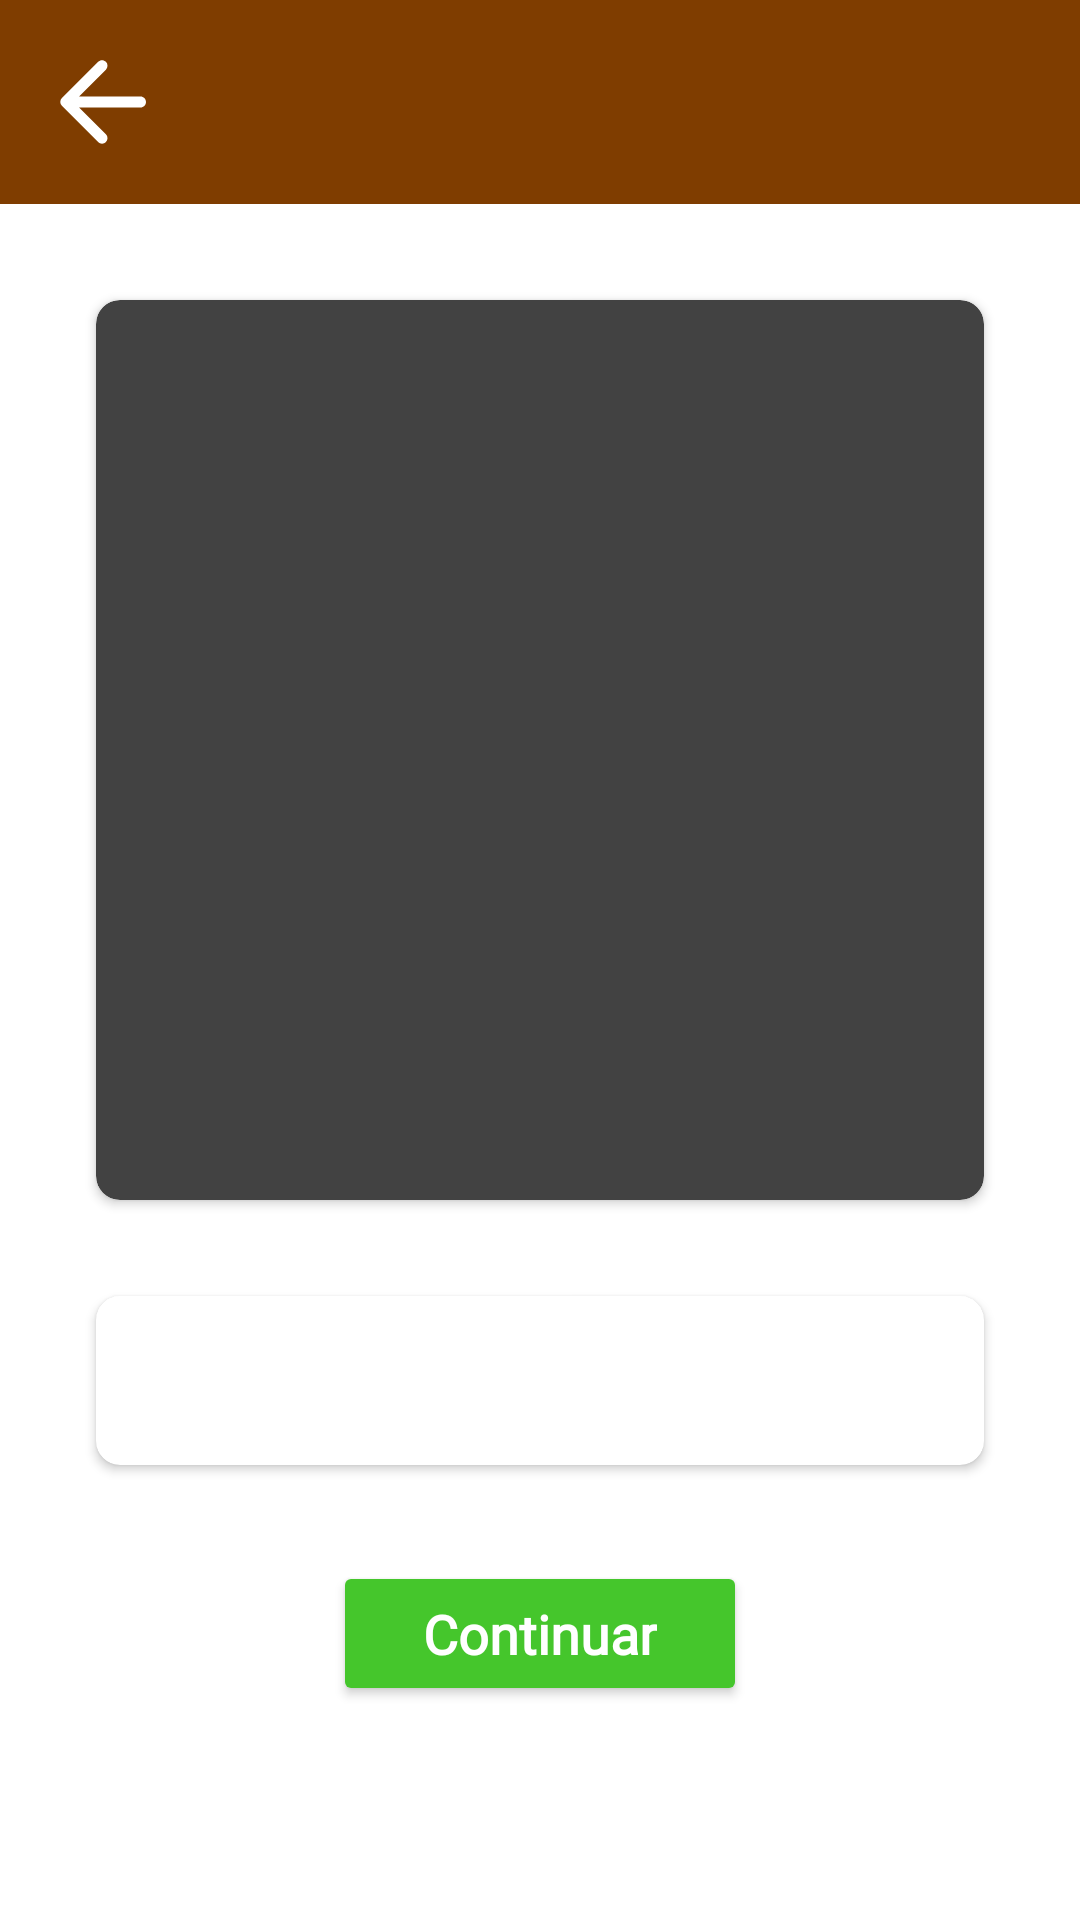

Write the Android layout XML for this screen, with the resource values it uses.
<!-- AndroidManifest.xml: activity theme Theme.AppCompat.NoActionBar -->
<!-- res/layout/activity_lesson.xml -->
<?xml version="1.0" encoding="utf-8"?>
<androidx.constraintlayout.widget.ConstraintLayout xmlns:android="http://schemas.android.com/apk/res/android"
    xmlns:app="http://schemas.android.com/apk/res-auto"
    xmlns:tools="http://schemas.android.com/tools"
    android:layout_width="match_parent"
    android:layout_height="match_parent"
    tools:context=".LessonActivity"
    android:background="#FFF">

    <androidx.constraintlayout.widget.ConstraintLayout
        android:id="@+id/topBar"
        android:layout_width="match_parent"
        android:layout_height="wrap_content"
        android:background="@color/navigation_background"
        android:orientation="horizontal"
        android:padding="16dp"
        app:layout_constraintEnd_toEndOf="parent"
        app:layout_constraintStart_toStartOf="parent"
        app:layout_constraintTop_toTopOf="parent">

        <ImageButton
            android:id="@+id/backBtn"
            android:layout_width="36dp"
            android:layout_height="36dp"
            android:background="@color/navigation_background"
            android:src="@drawable/arrow_back"
            app:layout_constraintBottom_toBottomOf="parent"
            app:layout_constraintStart_toStartOf="parent"
            app:layout_constraintTop_toTopOf="parent" />

        <TextView
            android:id="@+id/textName"
            android:layout_width="wrap_content"
            android:layout_height="wrap_content"
            android:textColor="@color/white"
            android:textSize="20sp"
            android:textStyle="bold"
            app:layout_constraintBottom_toBottomOf="parent"
            app:layout_constraintEnd_toEndOf="parent"
            app:layout_constraintStart_toStartOf="parent"
            app:layout_constraintTop_toTopOf="parent"
            tools:text="Hola" />
    </androidx.constraintlayout.widget.ConstraintLayout>

    <androidx.cardview.widget.CardView
        android:id="@+id/imgCardview"
        android:layout_width="match_parent"
        android:layout_height="300dp"
        android:layout_margin="32dp"
        android:background="@color/black"
        app:cardCornerRadius="8dp"
        app:layout_constraintBottom_toTopOf="@id/infoCardview"
        app:layout_constraintEnd_toEndOf="parent"
        app:layout_constraintStart_toStartOf="parent"
        app:layout_constraintTop_toBottomOf="@id/topBar">

        <ImageView
            android:id="@+id/img"
            android:layout_width="wrap_content"
            android:layout_height="wrap_content"
            android:background="@color/black" />
    </androidx.cardview.widget.CardView>

    <androidx.cardview.widget.CardView
        android:id="@+id/infoCardview"
        android:layout_width="match_parent"
        android:layout_height="wrap_content"
        android:layout_marginHorizontal="32dp"
        app:cardCornerRadius="8dp"
        app:contentPadding="16dp"
        app:cardBackgroundColor="@color/white"
        app:layout_constraintEnd_toEndOf="parent"
        app:layout_constraintStart_toStartOf="parent"
        app:layout_constraintTop_toBottomOf="@id/imgCardview"
        app:layout_constraintBottom_toTopOf="@id/continueBtn">

        <TextView
            android:id="@+id/textInfo"
            android:layout_width="wrap_content"
            android:layout_height="wrap_content"
            tools:text="ejemplo"
            android:textSize="18sp"
            android:textColor="@color/dino_text"
            android:textStyle="bold"
            android:layout_gravity="center_horizontal"
            android:justificationMode="inter_word"/>
    </androidx.cardview.widget.CardView>

    <Button
        android:id="@+id/continueBtn"
        android:layout_marginTop="32dp"
        android:layout_width="wrap_content"
        android:layout_height="wrap_content"
        app:layout_constraintEnd_toEndOf="parent"
        app:layout_constraintStart_toStartOf="parent"
        app:layout_constraintTop_toBottomOf="@id/infoCardview"
        android:backgroundTint="@color/green"
        android:fontFamily="@font/poppins_medium"
        android:lineHeight="20dp"
        android:paddingHorizontal="30dp"
        android:paddingVertical="12dp"
        android:shadowRadius="20"
        android:text="Continuar"
        android:textAllCaps="false"
        android:textColor="#fff"
        android:textSize="18dp"
        android:textStyle="bold"
        app:cornerRadius="25dp"/>

</androidx.constraintlayout.widget.ConstraintLayout>
<!-- resources referenced by this layout -->
<resources>
  <color name="black">#FF000000</color>
  <color name="dino_text">#7f3d00</color>
  <color name="green">#45c62c</color>
  <color name="navigation_background">#7f3d00</color>
  <color name="white">#FFFFFFFF</color>
  <!-- drawable arrow_back (drawable) -->
  <vector android:autoMirrored="true" android:height="44dp"
      android:tint="#FFFFFF" android:viewportHeight="24"
      android:viewportWidth="24" android:width="44dp" xmlns:android="http://schemas.android.com/apk/res/android">
      <path android:fillColor="@android:color/white" android:pathData="M19,11H7.83l4.88,-4.88c0.39,-0.39 0.39,-1.03 0,-1.42 -0.39,-0.39 -1.02,-0.39 -1.41,0l-6.59,6.59c-0.39,0.39 -0.39,1.02 0,1.41l6.59,6.59c0.39,0.39 1.02,0.39 1.41,0 0.39,-0.39 0.39,-1.02 0,-1.41L7.83,13H19c0.55,0 1,-0.45 1,-1s-0.45,-1 -1,-1z"/>
  </vector>
</resources>
